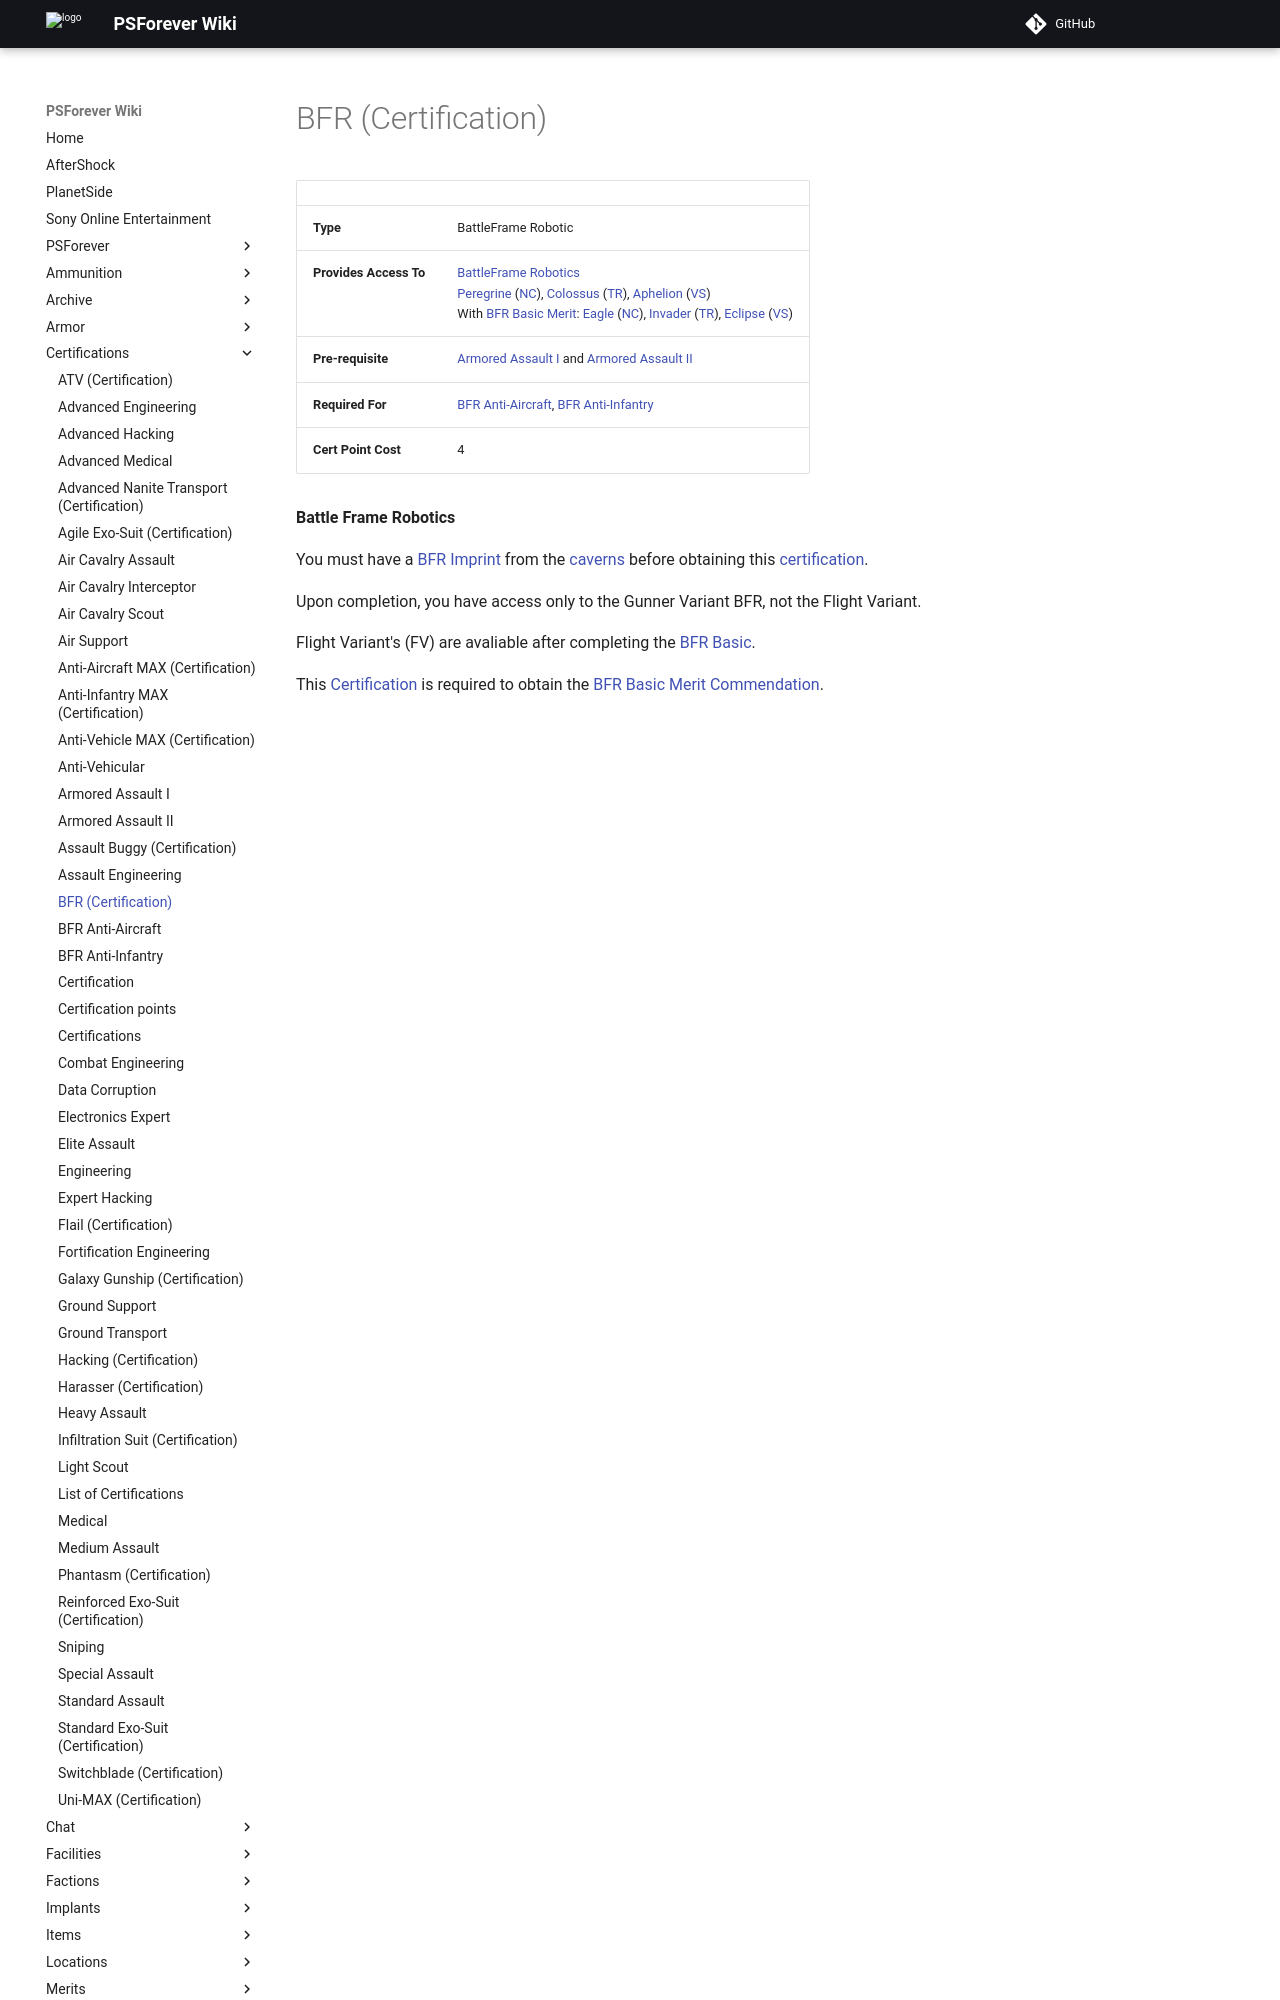

repository: psforever/wiki · page: certifications/BFR_(Certification)/index.html · generator: mkdocs

# BFR (Certification)

|     |     |
| --- | --- |
| **Type** | BattleFrame Robotic |
| **Provides Access To** | [BattleFrame Robotics](../vehicles/BattleFrame_Robotics.md)  <br>[Peregrine](../vehicles/Peregrine.md) ([NC](../factions/New_Conglomerate.md)), [Colossus](../vehicles/Colossus.md) ([TR](../factions/Terran_Republic.md)), [Aphelion](../vehicles/Aphelion.md) ([VS](../factions/Vanu_Sovereignty.md))  <br>With [BFR Basic](../merits/BFR_(Merit).md) [Merit](../merits/index.md): [Eagle](../vehicles/Eagle.md) ([NC](../factions/New_Conglomerate.md)), [Invader](../vehicles/Invader.md) ([TR](../factions/Terran_Republic.md)), [Eclipse](../vehicles/Eclipse.md) ([VS](../factions/Vanu_Sovereignty.md)) |
| **Pre-requisite** | [Armored Assault I](Armored_Assault_I.md) and [Armored Assault II](Armored_Assault_II.md) |
| **Required For** | [BFR Anti-Aircraft](BFR_Anti-Aircraft.md), [BFR Anti-Infantry](BFR_Anti-Infantry.md) |
| **Cert Point Cost** | 4   |

**Battle Frame Robotics**

You must have a [BFR Imprint](../terminology/BFR_Imprint.md) from the
[caverns](../locations/Caverns.md) before obtaining this
[certification](Certification.md).

Upon completion, you have access only to the Gunner Variant BFR, not the Flight
Variant.
